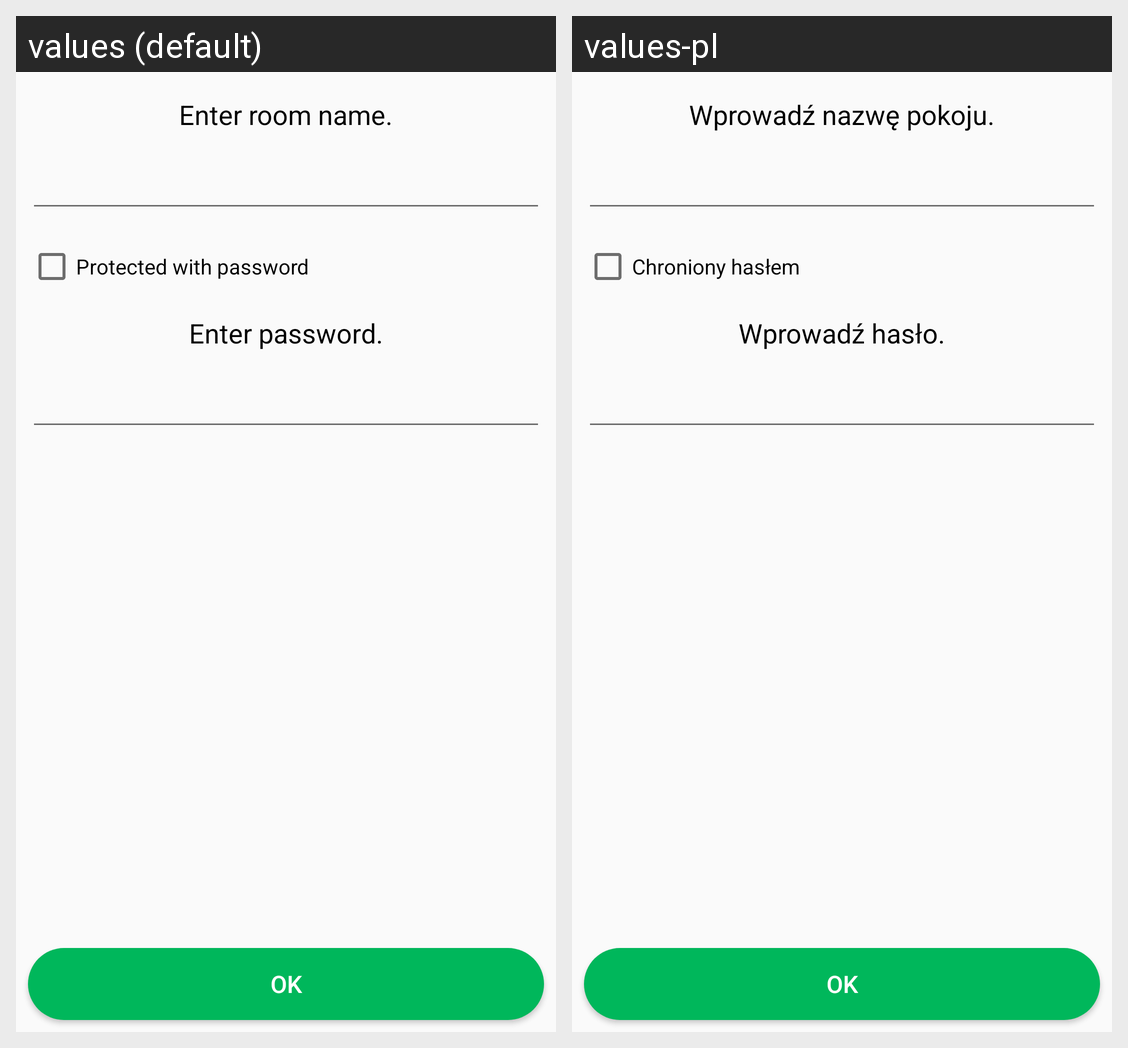

The Android screen above is rendered under two locales of the same app. Produce the string resources it draws, with the default and per-locale values.
Android screen res/layout/fragment_create.xml rendered under 2 locales, left to right: values (default), values-pl. Device: Nexus 5 (rendered at 1080×1920; each locale shown at half size, 540×960, under a caption strip naming it); theme theme_light.
Strings drawn on this screen, with the default value and each locale's value (text and hints the layout hard-codes, and strings that could not be matched under every locale, appear in the picture but are not listed):

enter_password
  values: Enter password.
  values-pl: Wprowadź hasło.

enter_room
  values: Enter room name.
  values-pl: Wprowadź nazwę pokoju.

ok
  values: Ok
  values-pl: Ok

protected_with_password
  values: Protected with password
  values-pl: Chroniony hasłem
